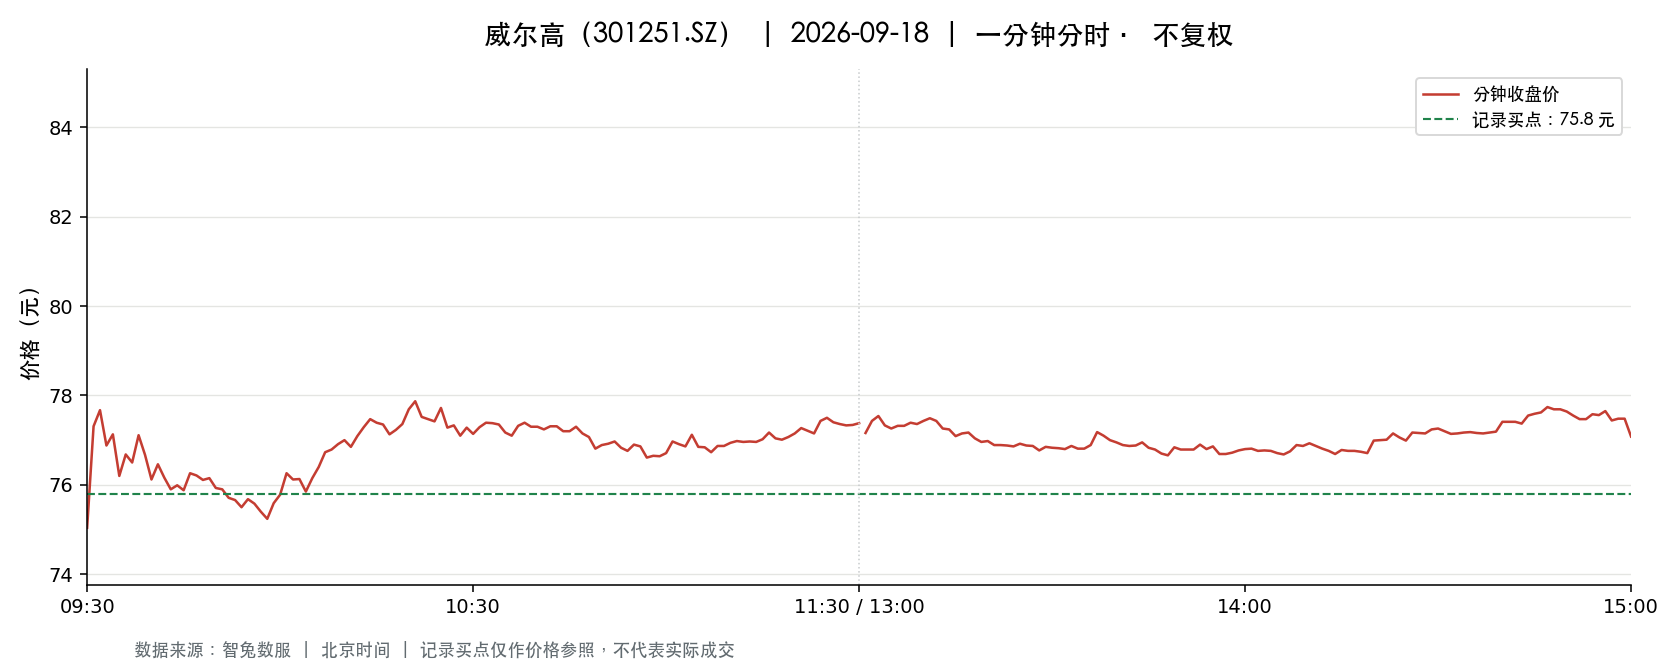

Data behind this chart, as committed beside it:
t, o, h, l, c, v, a, pc, sf
2026-09-18 09:30:00, 75.04, 75.04, 75.04, 75.04, 3172, 23802688, 75.32, 0.0
2026-09-18 09:31:00, 75.5, 77.31, 75.43, 77.31, 9423, 71616622, 75.04, 0.0
2026-09-18 09:32:00, 77.32, 78.0, 76.91, 77.67, 7047, 54412418, 77.31, 0.0
2026-09-18 09:33:00, 77.22, 77.22, 76.35, 76.88, 5349, 41175036, 77.67, 0.0
2026-09-18 09:34:00, 76.91, 77.13, 76.71, 77.13, 3479, 26746700, 76.88, 0.0
2026-09-18 09:35:00, 77.01, 77.01, 76.2, 76.2, 2443, 18716340, 77.13, 0.0
2026-09-18 09:36:00, 76.3, 76.84, 76.3, 76.68, 1887, 14453050, 76.2, 0.0
2026-09-18 09:37:00, 76.61, 76.94, 76.5, 76.5, 1849, 14193472, 76.68, 0.0
2026-09-18 09:38:00, 76.45, 77.17, 76.43, 77.11, 1901, 14606039, 76.5, 0.0
2026-09-18 09:39:00, 77.18, 77.3, 76.66, 76.67, 1470, 11319521, 77.11, 0.0
2026-09-18 09:40:00, 76.75, 76.75, 76.12, 76.12, 1298, 9916682, 76.67, 0.0
2026-09-18 09:41:00, 76.12, 76.46, 76.06, 76.46, 1936, 14758354, 76.12, 0.0
2026-09-18 09:42:00, 76.31, 76.34, 75.93, 76.16, 1593, 12121995, 76.46, 0.0
2026-09-18 09:43:00, 76.16, 76.19, 75.9, 75.9, 760.0, 5781840, 76.16, 0.0
2026-09-18 09:44:00, 75.8, 76.0, 75.8, 75.99, 719.0, 5455711, 75.9, 0.0
2026-09-18 09:45:00, 76.2, 76.37, 75.88, 75.88, 1135, 8648810, 75.99, 0.0
2026-09-18 09:46:00, 75.88, 76.3, 75.88, 76.26, 1136, 8633015, 75.88, 0.0
2026-09-18 09:47:00, 76.16, 76.69, 76.16, 76.21, 2166, 16547161, 76.26, 0.0
2026-09-18 09:48:00, 76.2, 76.4, 76.1, 76.11, 1191, 9080017, 76.21, 0.0
2026-09-18 09:49:00, 76.09, 76.46, 76.09, 76.15, 900.0, 6862115, 76.11, 0.0
2026-09-18 09:50:00, 76.03, 76.03, 75.86, 75.93, 1130, 8582153, 76.15, 0.0
2026-09-18 09:51:00, 75.93, 76.03, 75.86, 75.9, 1036, 7872896, 75.93, 0.0
2026-09-18 09:52:00, 75.9, 76.02, 75.71, 75.71, 568.0, 4310593, 75.9, 0.0
2026-09-18 09:53:00, 75.8, 75.91, 75.66, 75.66, 805.0, 6102118, 75.71, 0.0
2026-09-18 09:54:00, 75.6, 75.65, 75.41, 75.5, 1301, 9823301, 75.66, 0.0
2026-09-18 09:55:00, 75.47, 75.82, 75.47, 75.68, 679.0, 5138056, 75.5, 0.0
2026-09-18 09:56:00, 75.74, 75.99, 75.58, 75.58, 852.0, 6457864, 75.68, 0.0
2026-09-18 09:57:00, 75.52, 75.52, 75.22, 75.4, 1192, 8983093, 75.58, 0.0
2026-09-18 09:58:00, 75.4, 75.55, 75.2, 75.24, 496.0, 3738223, 75.4, 0.0
2026-09-18 09:59:00, 75.13, 75.6, 75.13, 75.59, 840.0, 6331127, 75.24, 0.0
2026-09-18 10:00:00, 75.49, 75.78, 75.45, 75.78, 895.0, 6756724, 75.59, 0.0
2026-09-18 10:01:00, 75.88, 76.26, 75.85, 76.26, 818.0, 6217553, 75.78, 0.0
2026-09-18 10:02:00, 76.3, 76.37, 76.01, 76.12, 1161, 8855112, 76.26, 0.0
2026-09-18 10:03:00, 76.2, 76.3, 76.13, 76.13, 1163, 8866059, 76.12, 0.0
2026-09-18 10:04:00, 76.12, 76.28, 75.85, 75.85, 732.0, 5569174, 76.13, 0.0
2026-09-18 10:05:00, 75.88, 76.2, 75.88, 76.15, 423.0, 3213459, 75.85, 0.0
2026-09-18 10:06:00, 76.11, 76.5, 75.97, 76.4, 1039, 7923467, 76.15, 0.0
2026-09-18 10:07:00, 76.37, 76.73, 76.26, 76.73, 926.0, 7083904, 76.4, 0.0
2026-09-18 10:08:00, 76.73, 76.87, 76.57, 76.79, 663.0, 5083714, 76.73, 0.0
2026-09-18 10:09:00, 76.78, 76.96, 76.74, 76.91, 561.0, 4310682, 76.79, 0.0
2026-09-18 10:10:00, 76.96, 77.15, 76.87, 77.0, 1237, 9522816, 76.91, 0.0
2026-09-18 10:11:00, 77.06, 77.06, 76.84, 76.85, 453.0, 3486790, 77.0, 0.0
2026-09-18 10:12:00, 76.73, 77.09, 76.73, 77.09, 859.0, 6609649, 76.85, 0.0
2026-09-18 10:13:00, 77.22, 77.29, 77.17, 77.29, 1029, 7943826, 77.09, 0.0
2026-09-18 10:14:00, 77.3, 77.5, 77.29, 77.47, 815.0, 6309833, 77.29, 0.0
2026-09-18 10:15:00, 77.45, 77.5, 77.39, 77.39, 833.0, 6445684, 77.47, 0.0
2026-09-18 10:16:00, 77.36, 77.4, 77.29, 77.35, 777.0, 6015320, 77.39, 0.0
2026-09-18 10:17:00, 77.27, 77.29, 77.13, 77.13, 436.0, 3366841, 77.35, 0.0
2026-09-18 10:18:00, 77.1, 77.23, 77.05, 77.23, 447.0, 3447873, 77.13, 0.0
2026-09-18 10:19:00, 77.23, 77.36, 77.08, 77.36, 440.0, 3395320, 77.23, 0.0
2026-09-18 10:20:00, 77.4, 77.69, 77.4, 77.69, 731.0, 5666943, 77.36, 0.0
2026-09-18 10:21:00, 77.68, 77.87, 77.58, 77.87, 678.0, 5268600, 77.69, 0.0
2026-09-18 10:22:00, 77.74, 77.74, 77.5, 77.52, 768.0, 5961798, 77.87, 0.0
2026-09-18 10:23:00, 77.49, 77.49, 77.3, 77.47, 730.0, 5651095, 77.52, 0.0
2026-09-18 10:24:00, 77.48, 77.52, 77.27, 77.42, 522.0, 4042429, 77.47, 0.0
2026-09-18 10:25:00, 77.49, 77.73, 77.49, 77.72, 331.0, 2567798, 77.42, 0.0
2026-09-18 10:26:00, 77.69, 77.69, 77.28, 77.28, 294.0, 2279893, 77.72, 0.0
2026-09-18 10:27:00, 77.28, 77.33, 77.23, 77.33, 342.0, 2642682, 77.28, 0.0
2026-09-18 10:28:00, 77.31, 77.32, 77.08, 77.1, 451.0, 3481903, 77.33, 0.0
2026-09-18 10:29:00, 77.1, 77.28, 77.08, 77.28, 388.0, 2993030, 77.1, 0.0
... 181 more rows
